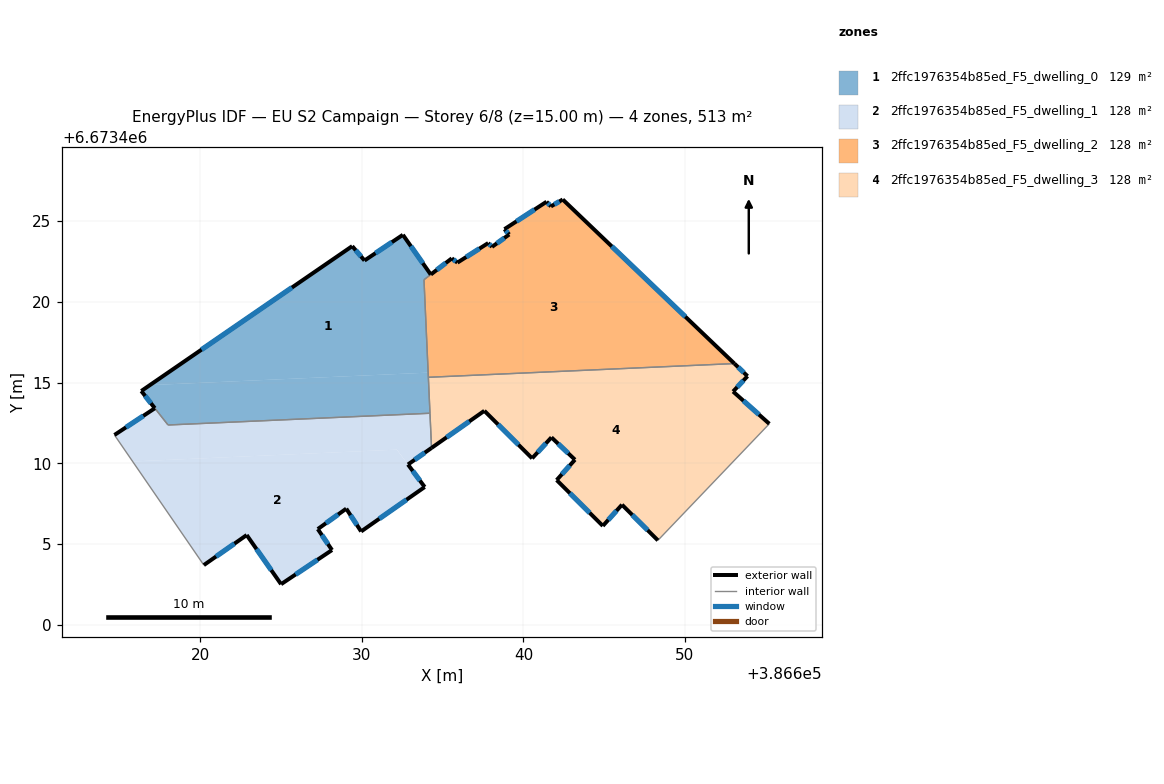
=== STOREY PLAN SPEC (per zone: floor XY polygon, exterior-wall plan segments, windows/doors) ===
zone 1: 2ffc1976354b85ed_F5_dwelling_0  (128.8 m²)
  floor: (386632.53, 6673424.14) (386634.26, 6673421.69) (386633.84, 6673421.36) (386634.10, 6673415.61) (386616.87, 6673414.84) (386629.40, 6673423.44) (386630.16, 6673422.55)
  floor: (386634.10, 6673415.61) (386634.21, 6673413.10) (386618.00, 6673412.37) (386616.34, 6673414.47) (386616.87, 6673414.84)
  exterior wall: (386616.34, 6673414.47) – (386617.17, 6673413.41)  [1.4 m]
    window: (386616.58, 6673414.17) – (386616.93, 6673413.71)  [0.7 m²]
  exterior wall: (386629.40, 6673423.44) – (386616.34, 6673414.47)  [15.8 m]
    window: (386625.66, 6673420.88) – (386620.07, 6673417.04)  [8.7 m²]
  exterior wall: (386630.16, 6673422.55) – (386629.40, 6673423.44)  [1.2 m]
    window: (386629.94, 6673422.81) – (386629.61, 6673423.19)  [0.6 m²]
  exterior wall: (386632.53, 6673424.14) – (386630.16, 6673422.55)  [2.9 m]
    window: (386631.86, 6673423.69) – (386630.84, 6673423.01)  [1.6 m²]
  exterior wall: (386634.26, 6673421.69) – (386632.53, 6673424.14)  [3.0 m]
    window: (386633.77, 6673422.39) – (386633.03, 6673423.44)  [1.7 m²]
  interior walls: 5
zone 2: 2ffc1976354b85ed_F5_dwelling_1  (128.1 m²)
  floor: (386634.21, 6673413.10) (386634.31, 6673410.95) (386634.29, 6673410.94) (386632.85, 6673409.92) (386632.16, 6673410.84) (386615.80, 6673410.11) (386614.67, 6673411.75) (386617.18, 6673413.41) (386617.99, 6673412.37)
  floor: (386632.16, 6673410.84) (386633.88, 6673408.53) (386629.95, 6673405.78) (386629.03, 6673407.19) (386627.27, 6673405.93) (386628.15, 6673404.63) (386624.99, 6673402.51) (386622.86, 6673405.56) (386620.21, 6673403.70) (386615.80, 6673410.11)
  exterior wall: (386629.03, 6673407.19) – (386629.95, 6673405.78)  [1.7 m]
    window: (386629.29, 6673406.79) – (386629.68, 6673406.18)  [0.9 m²]
  exterior wall: (386627.27, 6673405.93) – (386629.03, 6673407.19)  [2.2 m]
    window: (386627.77, 6673406.29) – (386628.52, 6673406.83)  [1.2 m²]
  exterior wall: (386628.15, 6673404.63) – (386627.27, 6673405.93)  [1.6 m]
    window: (386627.89, 6673405.00) – (386627.52, 6673405.55)  [0.9 m²]
  exterior wall: (386624.99, 6673402.51) – (386628.15, 6673404.63)  [3.8 m]
    window: (386625.89, 6673403.12) – (386627.24, 6673404.02)  [2.1 m²]
  exterior wall: (386622.86, 6673405.56) – (386624.99, 6673402.51)  [3.7 m]
    window: (386623.47, 6673404.69) – (386624.38, 6673403.38)  [2.0 m²]
  exterior wall: (386620.21, 6673403.70) – (386622.86, 6673405.56)  [3.2 m]
    window: (386620.97, 6673404.23) – (386622.10, 6673405.02)  [1.8 m²]
  exterior wall: (386617.18, 6673413.41) – (386614.67, 6673411.75)  [3.0 m]
    window: (386616.46, 6673412.93) – (386615.39, 6673412.22)  [1.7 m²]
  exterior wall: (386632.85, 6673409.92) – (386634.31, 6673410.95)  [1.8 m]
    window: (386633.26, 6673410.22) – (386633.89, 6673410.66)  [1.0 m²]
  exterior wall: (386633.88, 6673408.53) – (386632.85, 6673409.92)  [1.7 m]
    window: (386633.59, 6673408.93) – (386633.14, 6673409.53)  [1.0 m²]
  exterior wall: (386629.95, 6673405.78) – (386633.88, 6673408.53)  [4.8 m]
    window: (386631.07, 6673406.57) – (386632.76, 6673407.74)  [2.6 m²]
  interior walls: 4
zone 3: 2ffc1976354b85ed_F5_dwelling_2  (128.1 m²)
  floor: (386653.06, 6673416.17) (386634.11, 6673415.32) (386633.84, 6673421.36) (386635.56, 6673422.69) (386635.91, 6673422.42) (386637.82, 6673423.63) (386638.05, 6673423.40) (386639.12, 6673424.17) (386638.82, 6673424.49) (386641.43, 6673426.19) (386641.70, 6673425.90) (386642.43, 6673426.33)
  exterior wall: (386638.82, 6673424.49) – (386639.12, 6673424.17)  [0.4 m]
    window: (386638.91, 6673424.40) – (386639.03, 6673424.26)  [0.2 m²]
  exterior wall: (386641.43, 6673426.19) – (386638.82, 6673424.49)  [3.1 m]
    window: (386640.68, 6673425.71) – (386639.57, 6673424.98)  [1.7 m²]
  exterior wall: (386641.70, 6673425.90) – (386641.43, 6673426.19)  [0.4 m]
    window: (386641.62, 6673425.99) – (386641.51, 6673426.11)  [0.2 m²]
  exterior wall: (386642.43, 6673426.33) – (386641.70, 6673425.90)  [0.8 m]
    window: (386642.22, 6673426.21) – (386641.91, 6673426.03)  [0.5 m²]
  exterior wall: (386653.06, 6673416.17) – (386642.43, 6673426.33)  [14.7 m]
    window: (386650.02, 6673419.08) – (386645.47, 6673423.43)  [8.1 m²]
  exterior wall: (386635.56, 6673422.69) – (386634.26, 6673421.69)  [1.6 m]
    window: (386635.19, 6673422.40) – (386634.64, 6673421.97)  [0.9 m²]
  exterior wall: (386635.91, 6673422.42) – (386635.56, 6673422.69)  [0.4 m]
    window: (386635.81, 6673422.50) – (386635.66, 6673422.61)  [0.2 m²]
  exterior wall: (386637.82, 6673423.63) – (386635.91, 6673422.42)  [2.3 m]
    window: (386637.27, 6673423.29) – (386636.45, 6673422.77)  [1.2 m²]
  exterior wall: (386638.05, 6673423.40) – (386637.82, 6673423.63)  [0.3 m]
    window: (386637.98, 6673423.47) – (386637.88, 6673423.57)  [0.2 m²]
  exterior wall: (386639.12, 6673424.17) – (386638.05, 6673423.40)  [1.3 m]
    window: (386638.81, 6673423.95) – (386638.35, 6673423.62)  [0.7 m²]
  interior walls: 3
zone 4: 2ffc1976354b85ed_F5_dwelling_3  (128.3 m²)
  floor: (386653.87, 6673415.39) (386652.98, 6673414.44) (386655.22, 6673412.44) (386648.32, 6673405.23) (386646.10, 6673407.43) (386644.91, 6673406.12) (386642.05, 6673408.96) (386643.19, 6673410.22) (386641.73, 6673411.60) (386640.53, 6673410.30) (386637.58, 6673413.25) (386634.31, 6673410.95) (386634.11, 6673415.32) (386653.06, 6673416.17)
  exterior wall: (386646.10, 6673407.43) – (386648.32, 6673405.23)  [3.1 m]
    window: (386646.73, 6673406.80) – (386647.69, 6673405.86)  [1.7 m²]
  exterior wall: (386644.91, 6673406.12) – (386646.10, 6673407.43)  [1.8 m]
    window: (386645.25, 6673406.50) – (386645.76, 6673407.06)  [1.0 m²]
  exterior wall: (386642.05, 6673408.96) – (386644.91, 6673406.12)  [4.0 m]
    window: (386642.87, 6673408.15) – (386644.10, 6673406.93)  [2.2 m²]
  exterior wall: (386643.19, 6673410.22) – (386642.05, 6673408.96)  [1.7 m]
    window: (386642.86, 6673409.86) – (386642.38, 6673409.32)  [0.9 m²]
  exterior wall: (386641.73, 6673411.60) – (386643.19, 6673410.22)  [2.0 m]
    window: (386642.15, 6673411.21) – (386642.77, 6673410.62)  [1.1 m²]
  exterior wall: (386640.53, 6673410.30) – (386641.73, 6673411.60)  [1.8 m]
    window: (386640.88, 6673410.68) – (386641.39, 6673411.23)  [1.0 m²]
  exterior wall: (386637.58, 6673413.25) – (386640.53, 6673410.30)  [4.2 m]
    window: (386638.42, 6673412.41) – (386639.69, 6673411.15)  [2.3 m²]
  exterior wall: (386634.31, 6673410.95) – (386637.58, 6673413.25)  [4.0 m]
    window: (386635.24, 6673411.61) – (386636.64, 6673412.59)  [2.2 m²]
  exterior wall: (386653.87, 6673415.39) – (386653.06, 6673416.17)  [1.1 m]
    window: (386653.64, 6673415.62) – (386653.29, 6673415.95)  [0.6 m²]
  exterior wall: (386652.98, 6673414.44) – (386653.87, 6673415.39)  [1.3 m]
    window: (386653.23, 6673414.71) – (386653.62, 6673415.12)  [0.7 m²]
  exterior wall: (386655.22, 6673412.44) – (386652.98, 6673414.44)  [3.0 m]
    window: (386654.58, 6673413.01) – (386653.62, 6673413.87)  [1.7 m²]
  interior walls: 4

=== DERIVED (storey summary) ===
Building: EU S2 Campaign
Storey: 6 of 8  (floor level z = 15.00 m)
Storey gross floor area: 513.3 m²
Zones on this storey: 4
  - 2ffc1976354b85ed_F5_dwelling_0: floor 128.8 m²; exterior wall 24.2 m (72.7 m²); 5 window(s) 13.4 m²; WWR 18.4%
  - 2ffc1976354b85ed_F5_dwelling_1: floor 128.1 m²; exterior wall 27.5 m (82.5 m²); 10 window(s) 15.2 m²; WWR 18.4%
  - 2ffc1976354b85ed_F5_dwelling_2: floor 128.1 m²; exterior wall 25.5 m (76.4 m²); 10 window(s) 14.0 m²; WWR 18.4%
  - 2ffc1976354b85ed_F5_dwelling_3: floor 128.3 m²; exterior wall 28.0 m (84.0 m²); 11 window(s) 15.4 m²; WWR 18.4%
Zone adjacency (shared interzone walls):
  - 2ffc1976354b85ed_F5_dwelling_0 ↔ 2ffc1976354b85ed_F5_dwelling_1
  - 2ffc1976354b85ed_F5_dwelling_0 ↔ 2ffc1976354b85ed_F5_dwelling_2
  - 2ffc1976354b85ed_F5_dwelling_0 ↔ 2ffc1976354b85ed_F5_dwelling_3
  - 2ffc1976354b85ed_F5_dwelling_1 ↔ 2ffc1976354b85ed_F5_dwelling_3
  - 2ffc1976354b85ed_F5_dwelling_2 ↔ 2ffc1976354b85ed_F5_dwelling_3